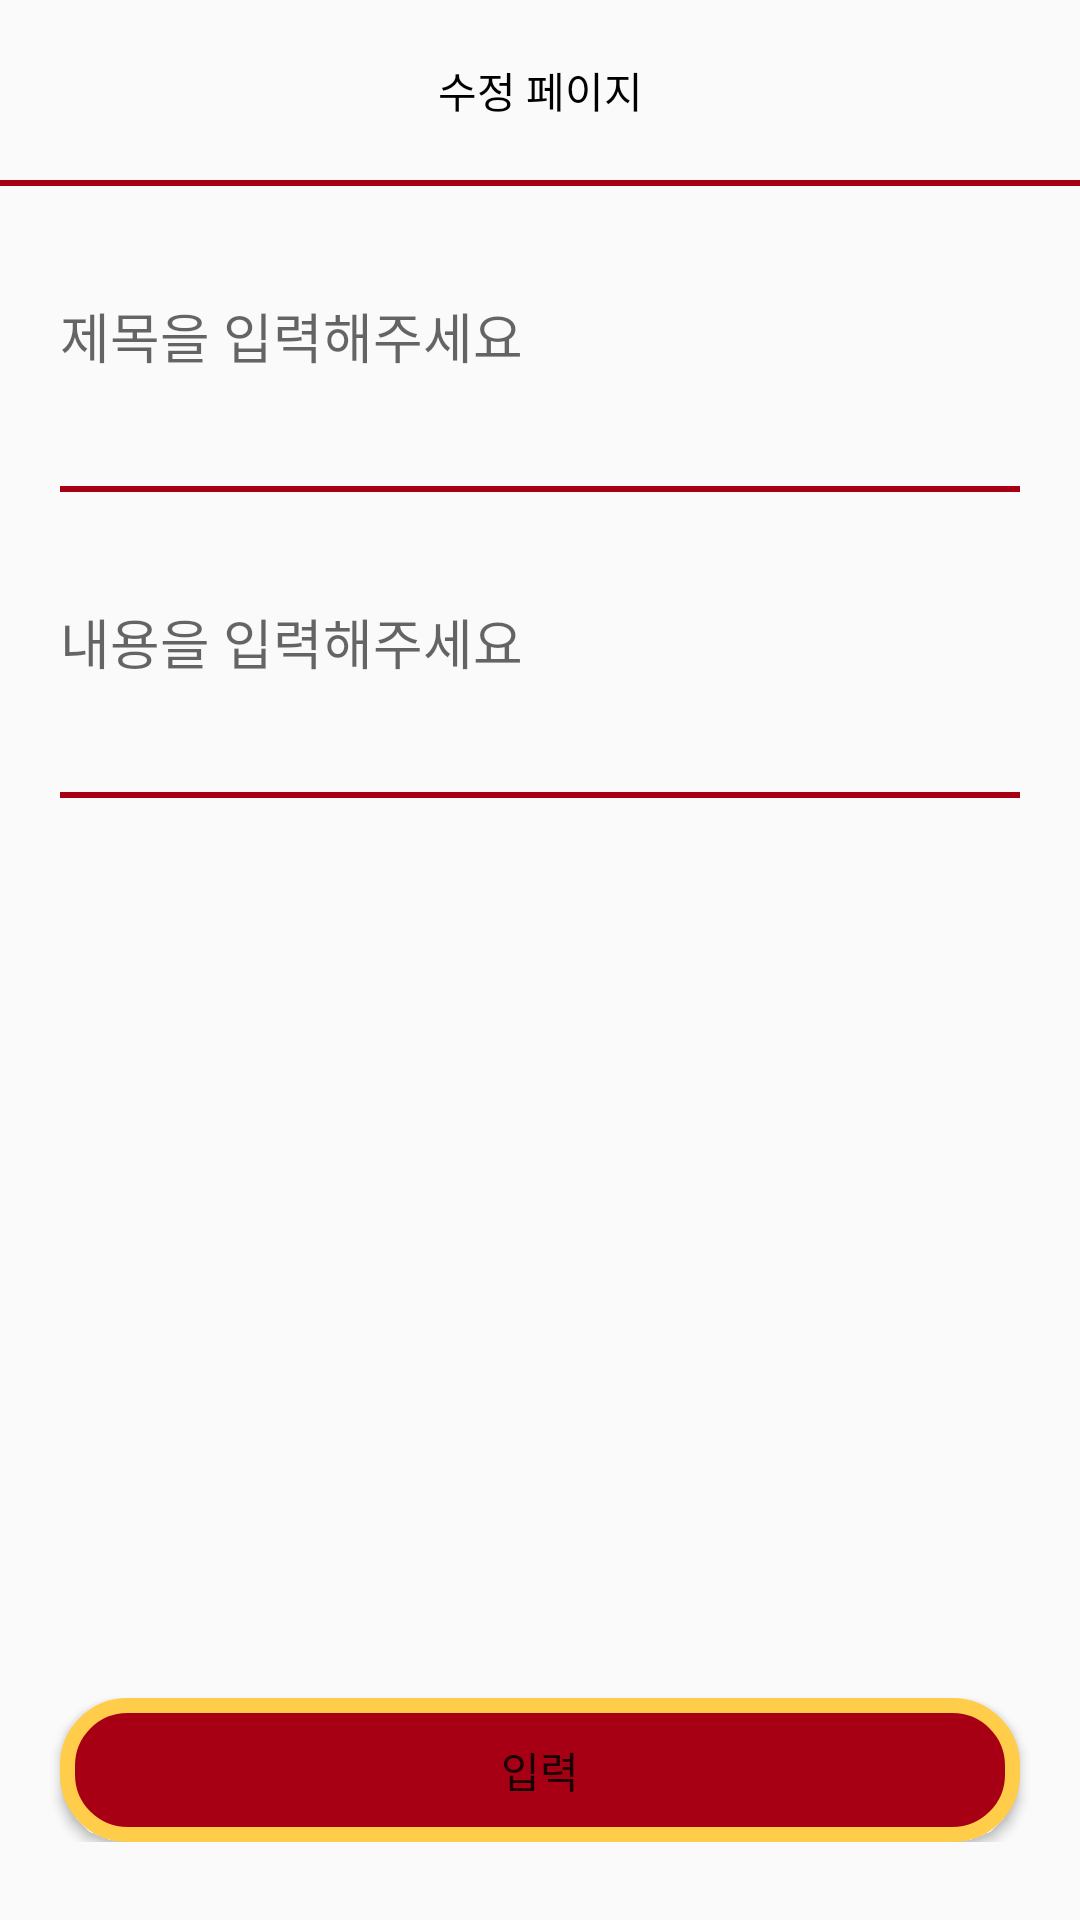

Write the Android layout XML for this screen, with the resource values it uses.
<!-- AndroidManifest.xml: application theme Theme.HolySeat -->
<!-- res/layout/activity_board_edit.xml -->
<?xml version="1.0" encoding="utf-8"?>
<layout>
    <LinearLayout xmlns:android="http://schemas.android.com/apk/res/android"
        xmlns:app="http://schemas.android.com/apk/res-auto"
        xmlns:tools="http://schemas.android.com/tools"
        android:layout_width="match_parent"
        android:layout_height="match_parent"
        tools:context=".board.BoardEditActivity">

        <ScrollView
            android:layout_width="match_parent"
            android:layout_height="match_parent">

            <LinearLayout
                android:layout_width="match_parent"
                android:layout_height="match_parent"
                android:orientation="vertical">

                <LinearLayout
                    android:layout_width="match_parent"
                    android:layout_height="60dp">

                    <TextView
                        android:text="수정 페이지"
                        android:layout_width="match_parent"
                        android:layout_height="match_parent"
                        android:textColor="@color/black"
                        android:gravity="center"/>

                </LinearLayout>

                <LinearLayout
                    android:layout_width="match_parent"
                    android:layout_height="2dp"
                    android:background="@color/mainColor"/>

                <EditText
                    android:id="@+id/titleArea"
                    android:layout_margin="20dp"
                    android:layout_width="match_parent"
                    android:background="@android:color/transparent"
                    android:hint="제목을 입력해주세요"
                    android:layout_height="60dp"/>

                <LinearLayout
                    android:layout_width="match_parent"
                    android:layout_height="2dp"
                    android:layout_marginStart="20dp"
                    android:layout_marginEnd="20dp"
                    android:background="@color/mainColor"/>

                <EditText
                    android:id="@+id/contentArea"
                    android:layout_margin="20dp"
                    android:layout_width="match_parent"
                    android:hint="내용을 입력해주세요"
                    android:background="@android:color/transparent"
                    android:layout_height="60dp"/>

                <LinearLayout
                    android:layout_width="match_parent"
                    android:layout_height="2dp"
                    android:layout_marginStart="20dp"
                    android:layout_marginEnd="20dp"
                    android:background="@color/mainColor"/>

                <ImageView
                    android:id="@+id/imageArea"
                    android:src="@drawable/plus"
                    android:layout_marginTop="30dp"
                    android:layout_width="match_parent"
                    android:layout_height="220dp"/>

                <Button
                    android:id="@+id/editBtn"
                    android:text="입력"
                    android:layout_width="match_parent"
                    android:background="@drawable/background_radius_red"
                    android:layout_height="wrap_content"
                    android:layout_marginTop="50dp"
                    android:layout_marginStart="20dp"
                    android:layout_marginEnd="20dp"
                    />

            </LinearLayout>

        </ScrollView>

    </LinearLayout>

</layout>
<!-- resources referenced by this layout -->
<resources>
  <color name="black">#FF000000</color>
  <color name="mainColor">#A70014</color>
  <!-- drawable background_radius_red (drawable) -->
  <?xml version="1.0" encoding="utf-8"?>
  <shape xmlns:android="http://schemas.android.com/apk/res/android"
      android:shape="rectangle">
      <solid android:color="@color/mainColor" />
      <corners android:radius="20dp" />
      <stroke
          android:width="5dp"
          android:color="@color/yellow" />
  </shape>
  <style name="Theme.HolySeat" parent="Theme.AppCompat.DayNight.NoActionBar">
          
          <item name="colorPrimary">@color/purple_500</item>
          <item name="colorPrimaryVariant">@color/purple_700</item>
          <item name="colorOnPrimary">@color/white</item>
          
          <item name="colorSecondary">@color/teal_200</item>
          <item name="colorSecondaryVariant">@color/teal_700</item>
          <item name="colorOnSecondary">@color/black</item>
          
          <item name="android:statusBarColor" tools:targetApi="l">?attr/colorPrimaryVariant</item>
          
      </style>
  <color name="yellow">#FFCD4A</color>
  <color name="purple_500">#FF6200EE</color>
  <color name="purple_700">#FF3700B3</color>
  <color name="white">#FFFFFFFF</color>
  <color name="teal_200">#FF03DAC5</color>
  <color name="teal_700">#FF018786</color>
</resources>
